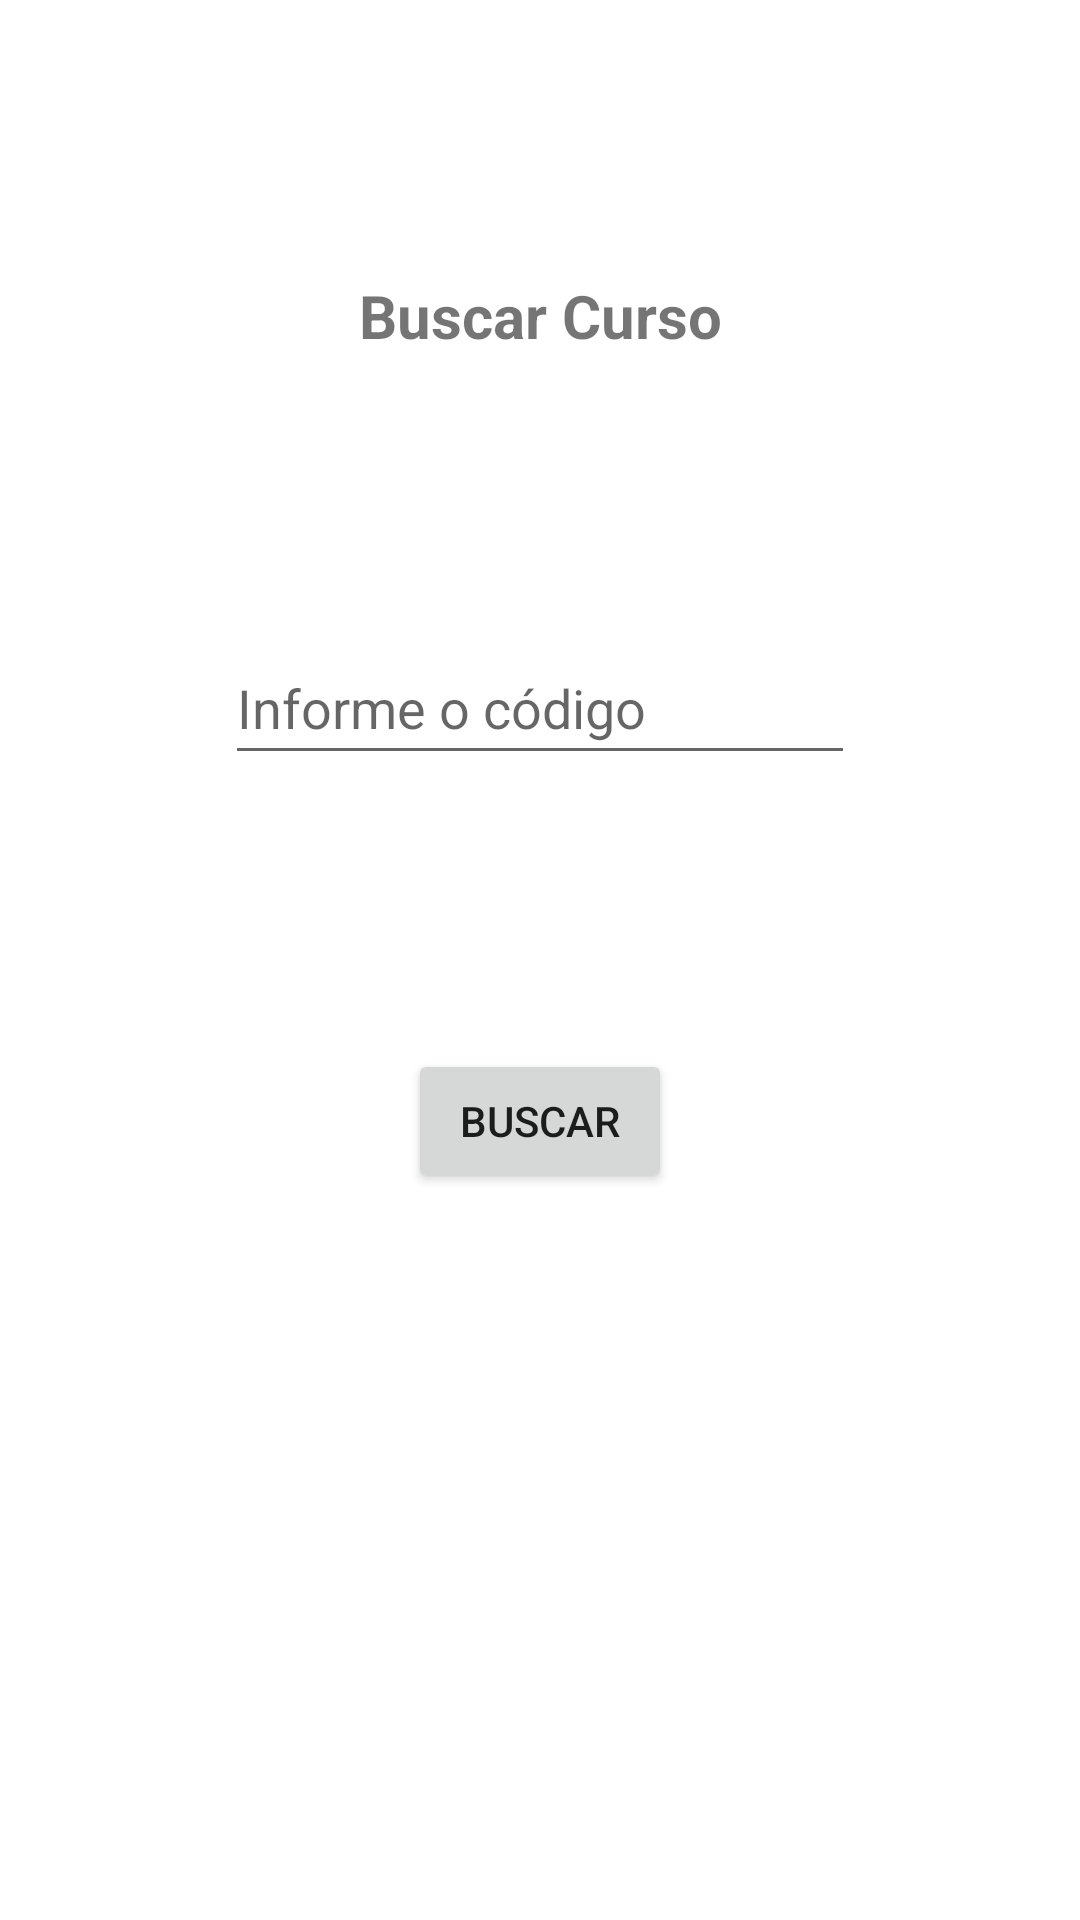

Produce the Android XML layout that renders to this screen, including the resource entries it uses.
<!-- AndroidManifest.xml: application theme Theme.Trabalho03 -->
<!-- res/layout/tela_buscar.xml -->
<?xml version="1.0" encoding="utf-8"?>
<androidx.constraintlayout.widget.ConstraintLayout xmlns:android="http://schemas.android.com/apk/res/android"
    xmlns:app="http://schemas.android.com/apk/res-auto"
    xmlns:tools="http://schemas.android.com/tools"
    android:layout_width="match_parent"
    android:layout_height="match_parent"
    tools:context=".TelaBuscar">

    <TextView
        android:id="@+id/titulo_tela_busca"
        android:layout_width="wrap_content"
        android:layout_height="wrap_content"
        android:text="Buscar Curso"
        android:textSize="20sp"
        android:textStyle="bold"
        app:layout_constraintBottom_toTopOf="@+id/et_pega_codigo"
        app:layout_constraintEnd_toEndOf="parent"
        app:layout_constraintHorizontal_bias="0.5"
        app:layout_constraintStart_toStartOf="parent"
        app:layout_constraintTop_toTopOf="parent"
        app:layout_constraintVertical_bias="0.5" />

    <EditText
        android:id="@+id/et_pega_codigo"
        android:layout_width="wrap_content"
        android:layout_height="48dp"
        android:ems="10"
        android:hint="@string/informe_cod_busca"
        android:inputType="textPersonName"
        app:layout_constraintBottom_toTopOf="@+id/btn_buscar"
        app:layout_constraintEnd_toEndOf="parent"
        app:layout_constraintHorizontal_bias="0.5"
        app:layout_constraintStart_toStartOf="parent"
        app:layout_constraintTop_toBottomOf="@+id/titulo_tela_busca"
        app:layout_constraintVertical_bias="0.5" />

    <Button
        android:id="@+id/btn_buscar"
        android:layout_width="wrap_content"
        android:layout_height="wrap_content"
        android:text="@string/buscar_curso"
        app:layout_constraintBottom_toTopOf="@+id/tv_curso_buscado"
        app:layout_constraintEnd_toEndOf="parent"
        app:layout_constraintHorizontal_bias="0.5"
        app:layout_constraintStart_toStartOf="parent"
        app:layout_constraintTop_toBottomOf="@+id/et_pega_codigo"
        app:layout_constraintVertical_bias="0.5" />

    <TextView
        android:id="@+id/tv_curso_buscado"
        android:layout_width="244dp"
        android:layout_height="59dp"
        app:layout_constraintBottom_toBottomOf="parent"
        app:layout_constraintEnd_toEndOf="parent"
        app:layout_constraintHorizontal_bias="0.5"
        app:layout_constraintStart_toStartOf="parent"
        app:layout_constraintTop_toBottomOf="@+id/btn_buscar"
        app:layout_constraintVertical_bias="0.5" />

</androidx.constraintlayout.widget.ConstraintLayout>
<!-- resources referenced by this layout -->
<resources>
  <string name="buscar_curso">Buscar</string>
  <string name="informe_cod_busca">Informe o código</string>
  <style name="Theme.Trabalho03" parent="Theme.MaterialComponents.DayNight.DarkActionBar">
          
          <item name="colorPrimary">@color/purple_500</item>
          <item name="colorPrimaryVariant">@color/purple_700</item>
          <item name="colorOnPrimary">@color/white</item>
          
          <item name="colorSecondary">@color/teal_200</item>
          <item name="colorSecondaryVariant">@color/teal_700</item>
          <item name="colorOnSecondary">@color/black</item>
          
          <item name="android:statusBarColor">?attr/colorPrimaryVariant</item>
          
      </style>
  <!-- not gathered from this repository: default colours our renderer supplied (Android Studio template values) -->
  <color name="purple_500">#FF6200EE</color>
  <color name="purple_700">#FF3700B3</color>
  <color name="teal_200">#FF03DAC5</color>
  <color name="teal_700">#FF018786</color>
  <color name="black">#FF000000</color>
  <color name="white">#FFFFFFFF</color>
</resources>
